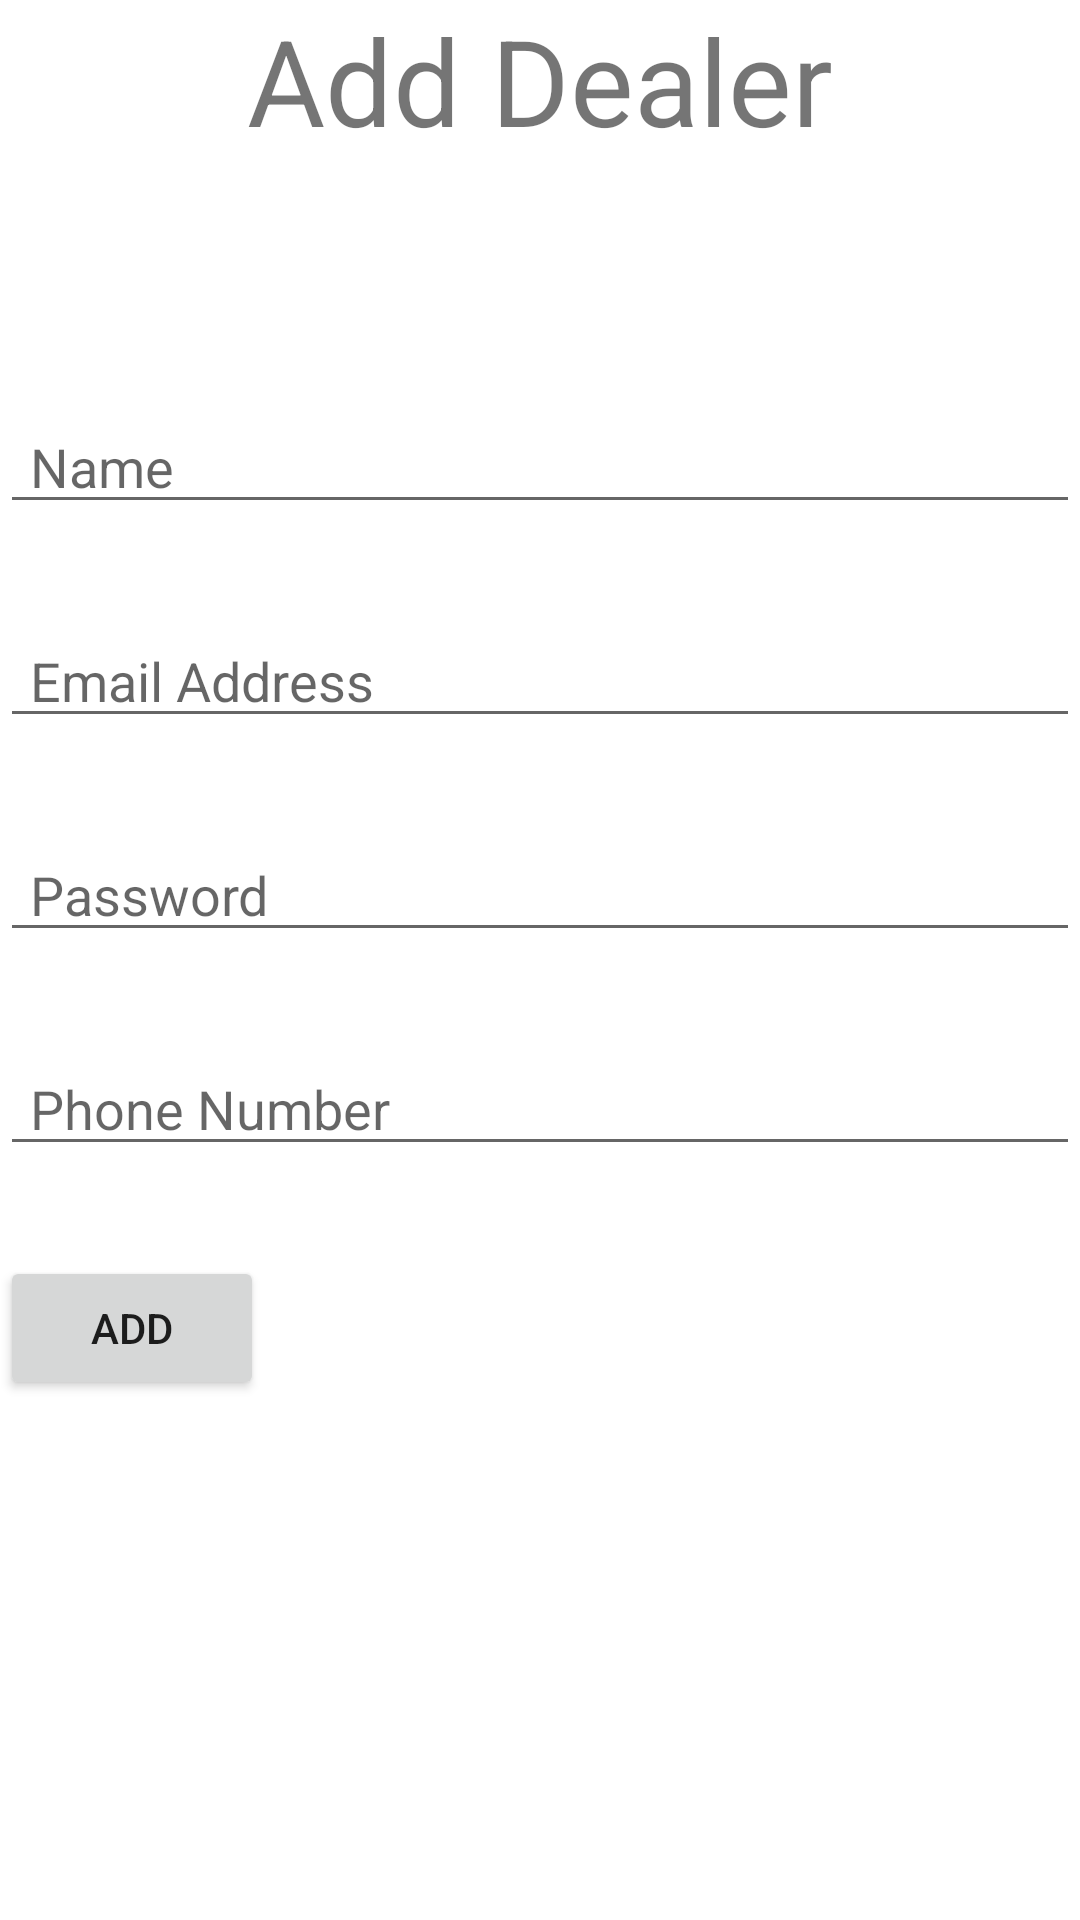

Reconstruct the res/layout file that produces this screen, plus the resources it refers to.
<!-- AndroidManifest.xml: application theme Theme.Finance_motor -->
<!-- res/layout/activity_add_dealer.xml -->
<?xml version="1.0" encoding="utf-8"?>
<LinearLayout xmlns:android="http://schemas.android.com/apk/res/android"
    xmlns:app="http://schemas.android.com/apk/res-auto"
    xmlns:tools="http://schemas.android.com/tools"
    android:layout_width="match_parent"
    android:layout_height="match_parent"
    tools:context=".add_dealer"
    android:orientation="vertical">


    <TextView
        android:layout_width="match_parent"
        android:layout_height="wrap_content"
        android:text="Add Dealer"
        android:textSize="40dp"
        android:textAlignment="center"
        android:layout_marginBottom="80dp"/>

    <EditText
        android:id="@+id/d_name"
        android:layout_width="match_parent"
        android:layout_height="wrap_content"
        android:hint="Name"
        android:paddingLeft="10dp"
        android:paddingRight="10dp"
        android:layout_marginBottom="30dp"/>

    <EditText
        android:id="@+id/d_EmailAddress"
        android:layout_width="match_parent"
        android:layout_height="wrap_content"
        android:hint="Email Address"
        android:ems="10"
        android:paddingLeft="10dp"
        android:paddingRight="10dp"
        android:inputType="textEmailAddress"
        android:layout_marginBottom="30dp" />

    <EditText
        android:id="@+id/d_Password"
        android:layout_width="match_parent"
        android:layout_height="wrap_content"
        android:ems="10"
        android:paddingLeft="10dp"
        android:paddingRight="10dp"
        android:hint="Password"
        android:layout_marginBottom="30dp"
        android:inputType="textPassword" />

    <EditText
        android:id="@+id/d_phone"
        android:layout_marginBottom="30dp"
        android:layout_width="match_parent"
        android:layout_height="wrap_content"
        android:hint="Phone Number"
        android:paddingLeft="10dp"
        android:paddingRight="10dp"/>

    <Button
        android:id="@+id/d_btn"
        android:layout_width="wrap_content"
        android:layout_height="wrap_content"
        android:text="Add"/>



</LinearLayout>
<!-- resources referenced by this layout -->
<resources>
  <style name="Theme.Finance_motor" parent="Theme.MaterialComponents.DayNight.DarkActionBar">
          
          <item name="colorPrimary">@color/purple_500</item>
          <item name="colorPrimaryVariant">@color/purple_700</item>
          <item name="colorOnPrimary">@color/white</item>
          
          <item name="colorSecondary">@color/teal_200</item>
          <item name="colorSecondaryVariant">@color/teal_700</item>
          <item name="colorOnSecondary">@color/black</item>
          
          <item name="android:statusBarColor">?attr/colorPrimaryVariant</item>
          
  
      </style>
  <!-- not gathered from this repository: default colours our renderer supplied (Android Studio template values) -->
  <color name="purple_500">#FF6200EE</color>
  <color name="purple_700">#FF3700B3</color>
  <color name="teal_200">#FF03DAC5</color>
  <color name="teal_700">#FF018786</color>
  <color name="black">#FF000000</color>
  <color name="white">#FFFFFFFF</color>
</resources>
